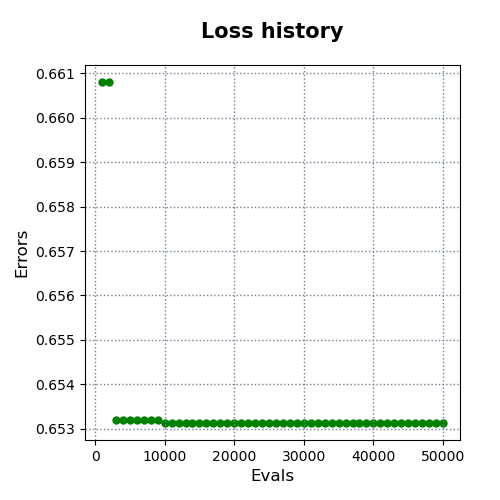

Data behind this chart, as committed beside it:
evals, errors
1000, 0.6608
2000, 0.6608
3000, 0.6532
4000, 0.6532
5000, 0.6532
6000, 0.6532
7000, 0.6532
8000, 0.6532
9000, 0.6532
10000, 0.6531
11000, 0.6531
12000, 0.6531
13000, 0.6531
14000, 0.6531
15000, 0.6531
16000, 0.6531
17000, 0.6531
18000, 0.6531
19000, 0.6531
20000, 0.6531
21000, 0.6531
22000, 0.6531
23000, 0.6531
24000, 0.6531
25000, 0.6531
26000, 0.6531
27000, 0.6531
28000, 0.6531
29000, 0.6531
30000, 0.6531
31000, 0.6531
32000, 0.6531
33000, 0.6531
34000, 0.6531
35000, 0.6531
36000, 0.6531
37000, 0.6531
38000, 0.6531
39000, 0.6531
40000, 0.6531
41000, 0.6531
42000, 0.6531
43000, 0.6531
44000, 0.6531
45000, 0.6531
46000, 0.6531
47000, 0.6531
48000, 0.6531
49000, 0.6531
50000, 0.6531
